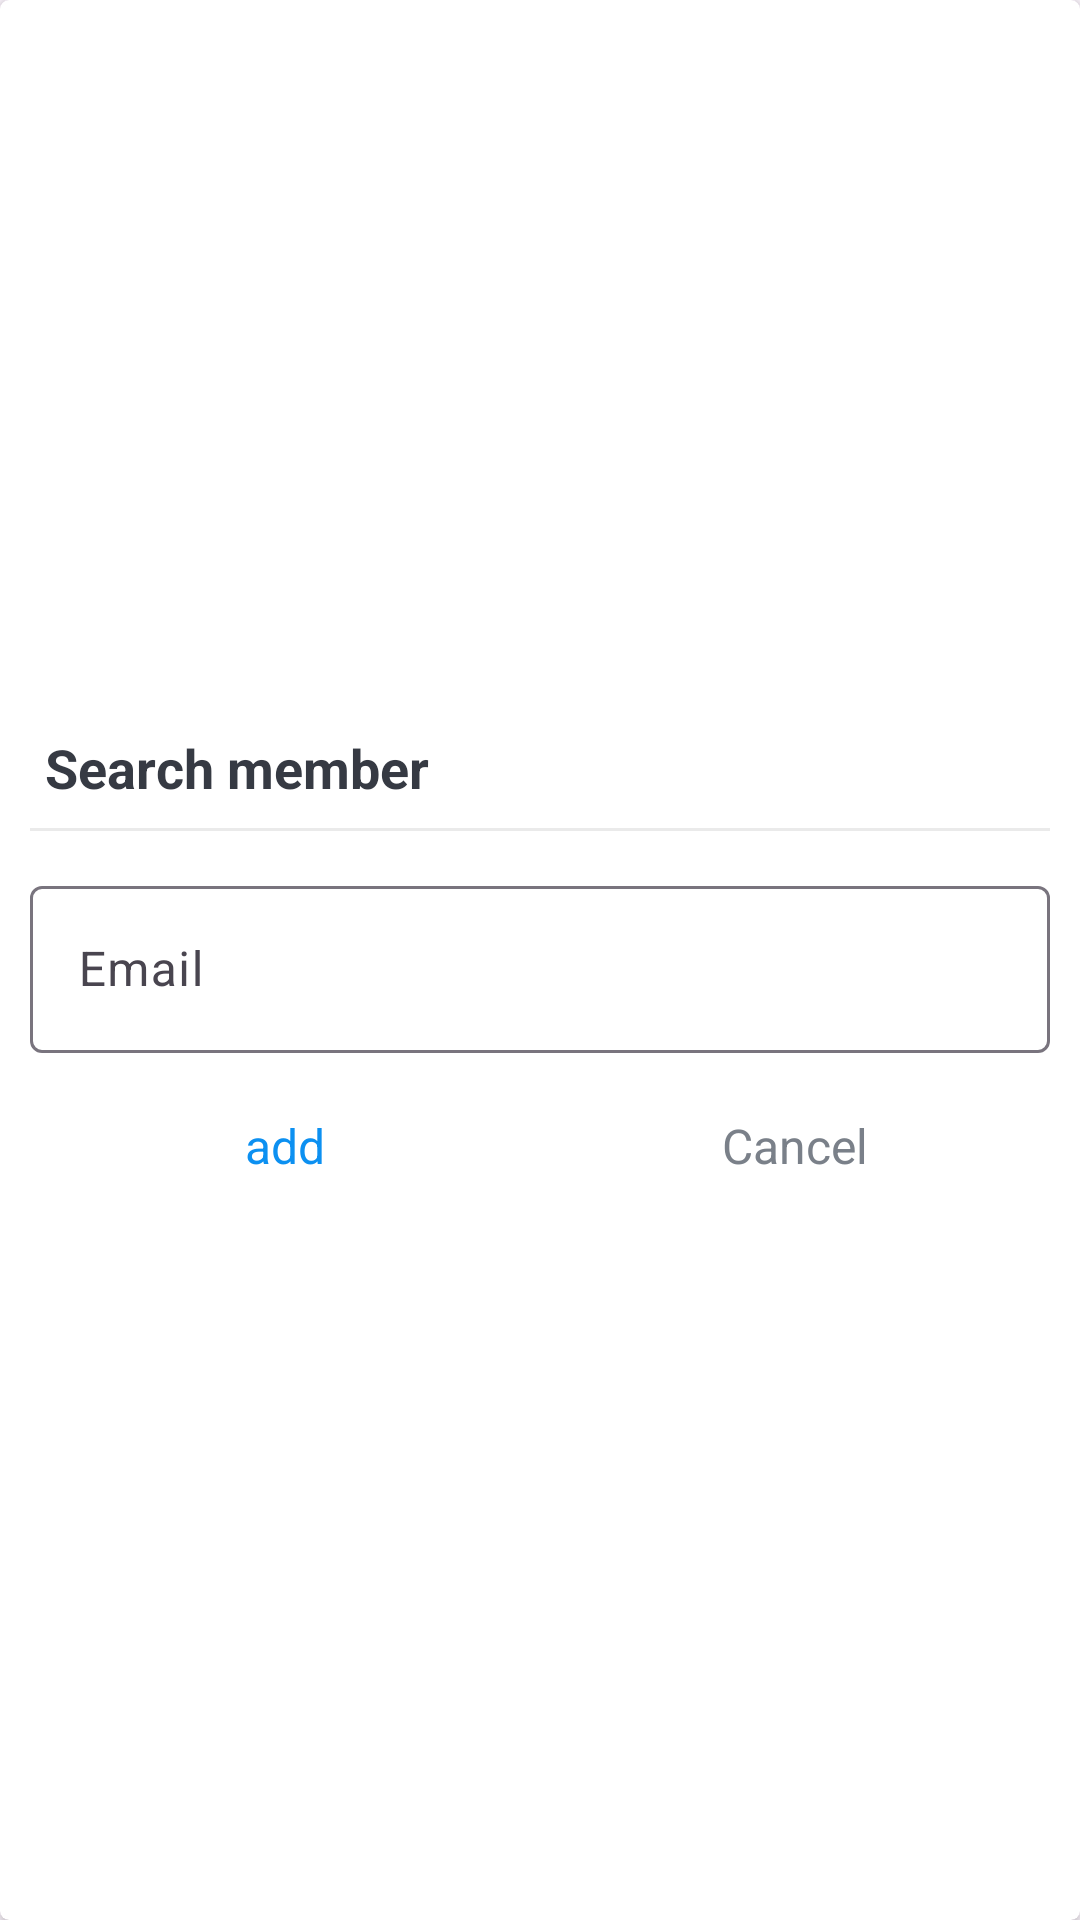

Here is an Android app screen rendered from its layout file. Give the layout XML and the strings, colors and styles it references.
<!-- AndroidManifest.xml: application theme Theme.Flow -->
<!-- res/layout/dialog_search_member.xml -->
<?xml version="1.0" encoding="utf-8"?>
<FrameLayout xmlns:android="http://schemas.android.com/apk/res/android"
    xmlns:app="http://schemas.android.com/apk/res-auto"
    android:layout_width="match_parent"
    android:layout_height="match_parent">

    <androidx.cardview.widget.CardView
        android:layout_width="match_parent"
        android:layout_height="match_parent"
        app:cardCornerRadius="@dimen/dialog_member_cv_cornerRadius"
        app:cardElevation="@dimen/dialog_member_cv_elevation">

        <LinearLayout
            android:layout_width="match_parent"
            android:layout_height="match_parent"
            android:gravity="center"
            android:orientation="vertical"
            android:padding="@dimen/dialog_member_content_padding">

            <TextView
                android:id="@+id/tvDialogTitle"
                android:layout_width="match_parent"
                android:layout_height="wrap_content"
                android:padding="@dimen/dialog_member_title_padding"
                android:text="Search member"
                android:textColor="@color/primary_text_color"
                android:textSize="@dimen/dialog_member_title_text_size"
                android:textStyle="bold" />

            <View
                android:layout_width="match_parent"
                android:layout_height="@dimen/member_dialog_divider_height"
                android:layout_marginTop="@dimen/member_dialog_divider_marginTopBottom"
                android:layout_marginBottom="@dimen/member_dialog_divider_marginTopBottom"
                android:background="@color/divider_color" />

            <com.google.android.material.textfield.TextInputLayout
                android:layout_width="match_parent"
                android:layout_height="wrap_content"
                android:layout_marginTop="@dimen/member_dialog_til_email_marginTop">

                <androidx.appcompat.widget.AppCompatEditText
                    android:id="@+id/et_email_search_member"
                    android:layout_width="match_parent"
                    android:layout_height="wrap_content"
                    android:hint="@string/email"
                    android:inputType="textEmailAddress"
                    android:textSize="@dimen/et_text_size" />
            </com.google.android.material.textfield.TextInputLayout>

            <LinearLayout
                android:layout_width="match_parent"
                android:layout_height="@dimen/member_dialog_action_layout_height"
                android:layout_marginTop="@dimen/member_dialog_action_layout_marginTop"
                android:orientation="horizontal">

                <TextView
                    android:id="@+id/tv_add"
                    android:layout_width="0dp"
                    android:layout_height="match_parent"
                    android:layout_weight="1"
                    android:background="?attr/selectableItemBackground"
                    android:gravity="center"
                    android:padding="@dimen/member_dialog_action_button_padding"
                    android:text="add"
                    android:textColor="@color/colorAccent"
                    android:textSize="@dimen/member_dialog_action_button_text_size" />

                <TextView
                    android:id="@+id/tv_cancel"
                    android:layout_width="0dp"
                    android:layout_height="match_parent"
                    android:layout_weight="1"
                    android:background="?attr/selectableItemBackground"
                    android:gravity="center"
                    android:padding="@dimen/member_dialog_action_button_padding"
                    android:text="Cancel"
                    android:textColor="@color/secondary_text_color"
                    android:textSize="@dimen/member_dialog_action_button_text_size" />
            </LinearLayout>
        </LinearLayout>
    </androidx.cardview.widget.CardView>
</FrameLayout>
<!-- resources referenced by this layout -->
<resources>
  <color name="colorAccent">#0C90F1</color>
  <color name="divider_color">#EAEAEA</color>
  <color name="primary_text_color">#363A43</color>
  <color name="secondary_text_color">#7A8089</color>
  <dimen name="dialog_member_content_padding">10dp</dimen>
  <dimen name="dialog_member_cv_cornerRadius">3dp</dimen>
  <dimen name="dialog_member_cv_elevation">3dp</dimen>
  <dimen name="dialog_member_title_padding">5dp</dimen>
  <dimen name="dialog_member_title_text_size">18sp</dimen>
  <dimen name="et_text_size">16sp</dimen>
  <dimen name="member_dialog_action_button_padding">10dp</dimen>
  <dimen name="member_dialog_action_button_text_size">16sp</dimen>
  <dimen name="member_dialog_action_layout_height">40dp</dimen>
  <dimen name="member_dialog_action_layout_marginTop">10dp</dimen>
  <dimen name="member_dialog_divider_height">1dp</dimen>
  <dimen name="member_dialog_divider_marginTopBottom">3dp</dimen>
  <dimen name="member_dialog_til_email_marginTop">10dp</dimen>
  <string name="email">Email</string>
  <style name="Theme.Flow" parent="Base.Theme.Flow" />
  <style name="Base.Theme.Flow" parent="Theme.Material3.DayNight.NoActionBar">
  
      </style>
</resources>
